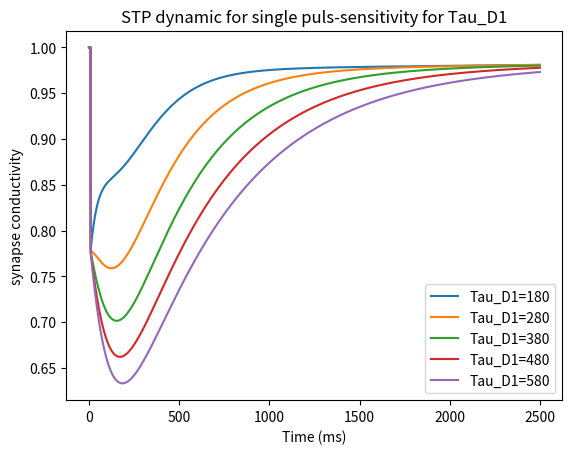

Recreate this plot in Python.
# -*- coding: utf-8 -*-
"""
Created on Sat Jun  4 16:52:46 2022

[redacted]
"""

###############################################################################
import math
import matplotlib.pyplot as plt
Data=[]
Stim_Times=[]
Time = range (1,2500,1)
###############################################################################
COUNT=0
start_time=10
for sss in range (0,10000,10000):
    for ss in range(0,200,200):
        for s in range(0,20,20):
            delay=start_time+s+ss+sss
            Stim_Times.append(delay)
###############################################################################
for tau_D1 in [180,280,380,480,580]:
    f = 0.917 ; tau_F = 94 ;  d1 = 0.416  ; d2 = 0.975 ; tau_D2 = 9200 
    F0 = 1; D01 = 1; D02 = 1; t=0; tsyn = t ; variable  =[]
    for t in Time:
        F  = 1 + (F0-1) * math.exp(-(t - tsyn)/tau_F)
        D1 = 1 - (1-D01)* math.exp(-(t - tsyn)/tau_D1)
        D2 = 1 - (1-D02)* math.exp(-(t - tsyn)/tau_D2) 
        if t in Stim_Times :
            tsyn=t
            F0=F
            D01=D1
            D02=D2
            F0=F0+f
            D01=D01*d1
            D02=D02*d2
        A=F*D1*D2
        variable.append(A)
    Data.append(variable)
###############################################################################

plt.figure()   
plt.rcParams['font.size'] = '10'
plt.plot(Time, Data[0], label = "Tau_D1=180")
plt.plot(Time, Data[1], label = "Tau_D1=280")
plt.plot(Time, Data[2], label = "Tau_D1=380")
plt.plot(Time, Data[3], label = "Tau_D1=480")
plt.plot(Time, Data[4], label = "Tau_D1=580")
plt.legend()
plt.xlabel('Time (ms)')
plt.ylabel('synapse conductivity')
plt.title('STP dynamic for single puls-sensitivity for Tau_D1')
plt.savefig('STP dynamic for single puls-sensitivity for Tau_D1.png',dpi=300)